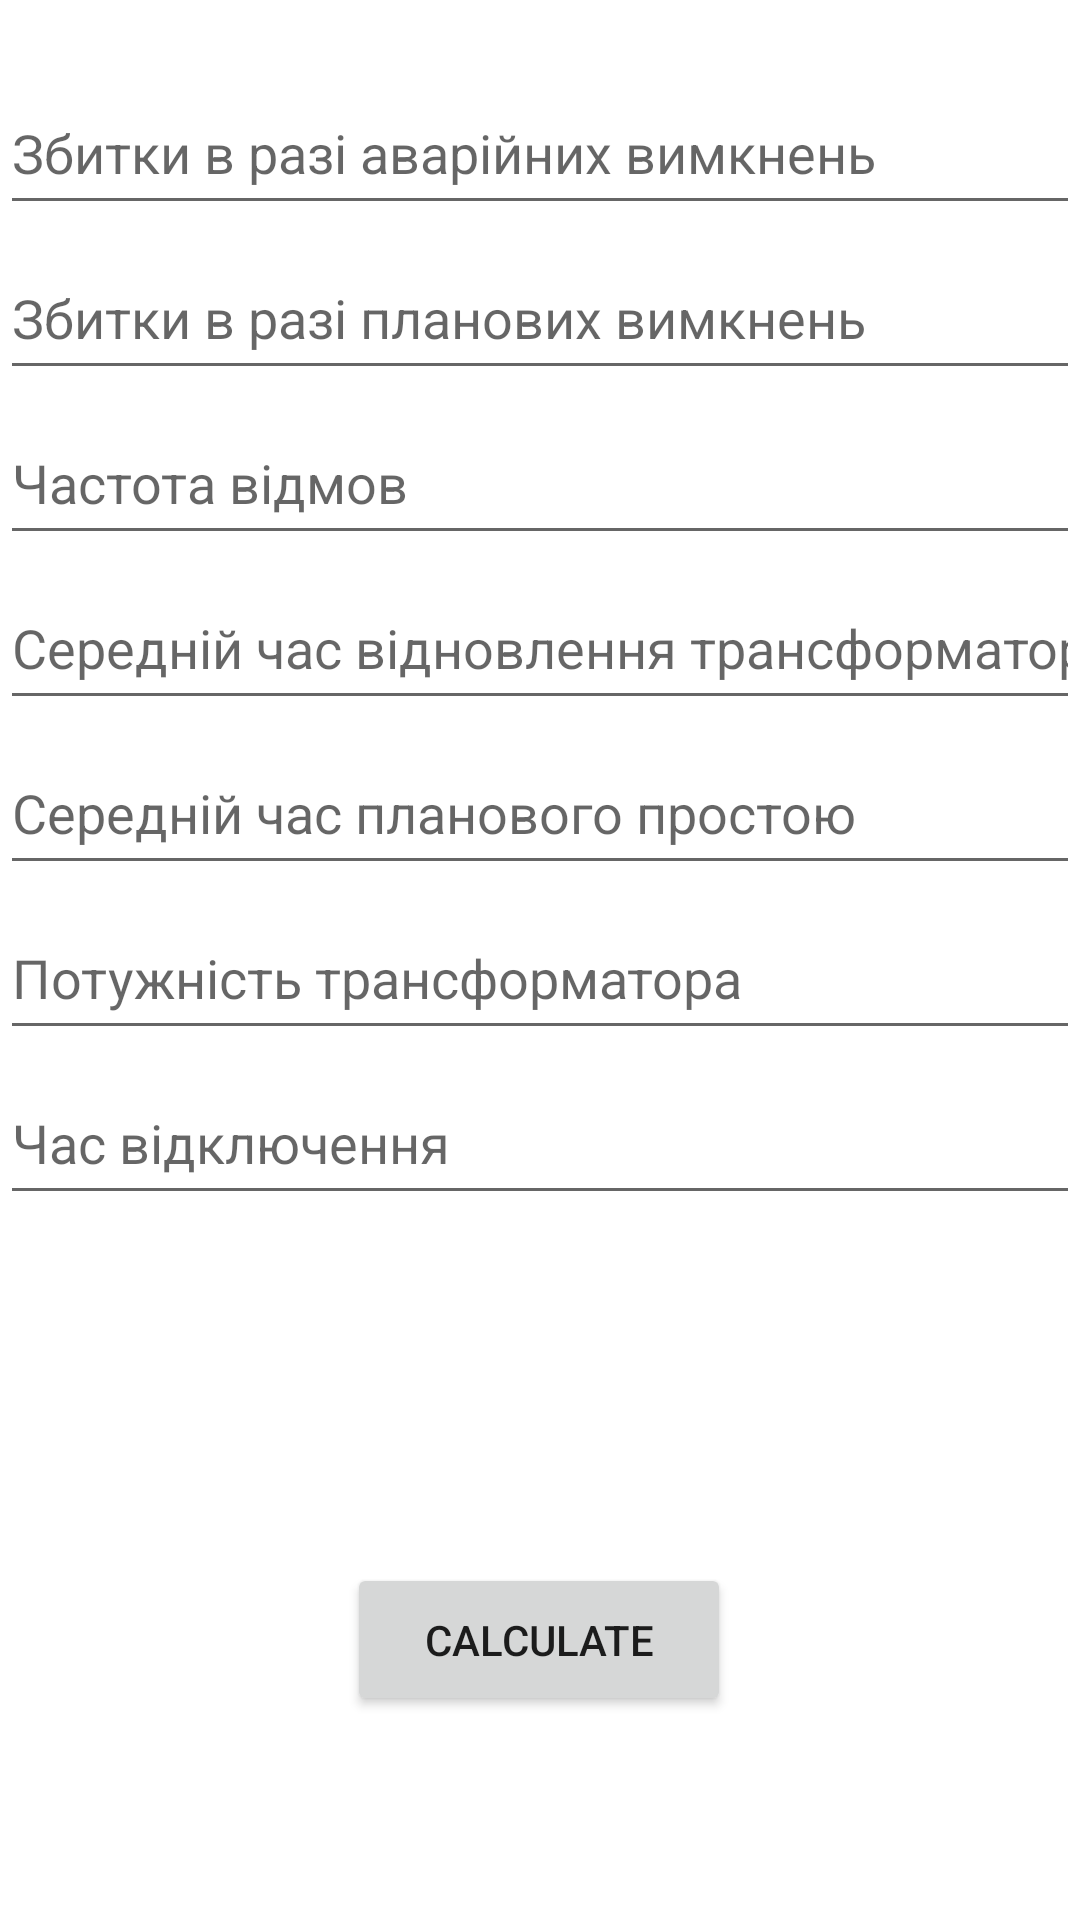

Android layout source for this screen:
<!-- AndroidManifest.xml: application theme Theme.Task_5_new -->
<!-- res/layout/fragment_dashboard.xml -->
<?xml version="1.0" encoding="utf-8"?>
<androidx.constraintlayout.widget.ConstraintLayout xmlns:android="http://schemas.android.com/apk/res/android"
    xmlns:app="http://schemas.android.com/apk/res-auto"
    xmlns:tools="http://schemas.android.com/tools"
    android:layout_width="match_parent"
    android:layout_height="match_parent"
    tools:context=".ui.dashboard.DashboardFragment">

    <EditText
        android:id="@+id/zPerA"
        android:layout_width="0dp"
        android:layout_height="51dp"
        android:layout_marginTop="24dp"
        android:ems="10"
        android:hint="@string/zPerA"
        android:inputType="numberDecimal"
        app:layout_constraintEnd_toEndOf="parent"
        app:layout_constraintStart_toStartOf="parent"
        app:layout_constraintTop_toTopOf="parent" />

    <EditText
        android:id="@+id/zPerP"
        android:layout_width="0dp"
        android:layout_height="51dp"
        android:layout_marginTop="4dp"
        android:ems="10"
        android:hint="@string/zPerP"
        android:inputType="numberDecimal"
        app:layout_constraintEnd_toEndOf="parent"
        app:layout_constraintHorizontal_bias="0.0"
        app:layout_constraintStart_toStartOf="parent"
        app:layout_constraintTop_toBottomOf="@+id/zPerA" />

    <EditText
        android:id="@+id/omega"
        android:layout_width="0dp"
        android:layout_height="51dp"
        android:layout_marginTop="4dp"
        android:ems="10"
        android:hint="@string/omega"
        android:inputType="numberDecimal"
        app:layout_constraintEnd_toEndOf="parent"
        app:layout_constraintHorizontal_bias="0.0"
        app:layout_constraintStart_toStartOf="parent"
        app:layout_constraintTop_toBottomOf="@+id/zPerP" />

    <EditText
        android:id="@+id/t"
        android:layout_width="0dp"
        android:layout_height="51dp"
        android:layout_marginTop="4dp"
        android:ems="10"
        android:hint="@string/t"
        android:inputType="numberDecimal"
        app:layout_constraintEnd_toEndOf="parent"
        app:layout_constraintHorizontal_bias="0.0"
        app:layout_constraintStart_toStartOf="parent"
        app:layout_constraintTop_toBottomOf="@+id/omega" />

    <EditText
        android:id="@+id/kp"
        android:layout_width="0dp"
        android:layout_height="51dp"
        android:layout_marginTop="4dp"
        android:ems="10"
        android:hint="@string/kp"
        android:inputType="numberDecimal"
        app:layout_constraintEnd_toEndOf="parent"
        app:layout_constraintHorizontal_bias="1.0"
        app:layout_constraintStart_toStartOf="parent"
        app:layout_constraintTop_toBottomOf="@+id/t" />

    <EditText
        android:id="@+id/Pm"
        android:layout_width="0dp"
        android:layout_height="51dp"
        android:layout_marginTop="4dp"
        android:ems="10"
        android:hint="@string/Pm"
        android:inputType="numberDecimal"
        app:layout_constraintEnd_toEndOf="parent"
        app:layout_constraintHorizontal_bias="0.0"
        app:layout_constraintStart_toStartOf="parent"
        app:layout_constraintTop_toBottomOf="@+id/kp" />

    <EditText
        android:id="@+id/Tm"
        android:layout_width="0dp"
        android:layout_height="51dp"
        android:layout_marginTop="4dp"
        android:ems="10"
        android:hint="@string/Tm"
        android:inputType="numberDecimal"
        app:layout_constraintEnd_toEndOf="parent"
        app:layout_constraintHorizontal_bias="0.0"
        app:layout_constraintStart_toStartOf="parent"
        app:layout_constraintTop_toBottomOf="@+id/Pm" />

    <Button
        android:id="@+id/buttonCalculateTask2"
        android:layout_width="128dp"
        android:layout_height="51dp"
        android:layout_marginBottom="68dp"
        android:text="Calculate"
        app:layout_constraintBottom_toBottomOf="parent"
        app:layout_constraintEnd_toEndOf="parent"
        app:layout_constraintHorizontal_bias="0.498"
        app:layout_constraintStart_toStartOf="parent" />

    <TextView
        android:id="@+id/outputTask2"
        android:layout_width="368dp"
        android:layout_height="197dp"
        android:layout_marginStart="15dp"
        android:layout_marginTop="8dp"
        android:layout_marginEnd="15dp"
        android:textSize="14sp"
        app:layout_constraintEnd_toEndOf="parent"
        app:layout_constraintHorizontal_bias="0.076"
        app:layout_constraintStart_toStartOf="parent"
        app:layout_constraintTop_toBottomOf="@+id/Tm" />

</androidx.constraintlayout.widget.ConstraintLayout>
<!-- resources referenced by this layout -->
<resources>
  <string name="Pm">Потужність трансформатора</string>
  <string name="Tm">Час відключення</string>
  <string name="kp">Середній час планового простою</string>
  <string name="omega">Частота відмов</string>
  <string name="t">Середній час відновлення трансформатора</string>
  <string name="zPerA">Збитки в разі аварійних вимкнень</string>
  <string name="zPerP">Збитки в разі планових вимкнень</string>
  <style name="Theme.Task_5_new" parent="Theme.MaterialComponents.DayNight.DarkActionBar">
          
          <item name="colorPrimary">@color/purple_500</item>
          <item name="colorPrimaryVariant">@color/purple_700</item>
          <item name="colorOnPrimary">@color/white</item>
          
          <item name="colorSecondary">@color/teal_200</item>
          <item name="colorSecondaryVariant">@color/teal_700</item>
          <item name="colorOnSecondary">@color/black</item>
          
          <item name="android:statusBarColor">?attr/colorPrimaryVariant</item>
          
      </style>
  <!-- not gathered from this repository: default colours our renderer supplied (Android Studio template values) -->
  <color name="purple_500">#FF6200EE</color>
  <color name="purple_700">#FF3700B3</color>
  <color name="teal_200">#FF03DAC5</color>
  <color name="teal_700">#FF018786</color>
  <color name="black">#FF000000</color>
  <color name="white">#FFFFFFFF</color>
</resources>
